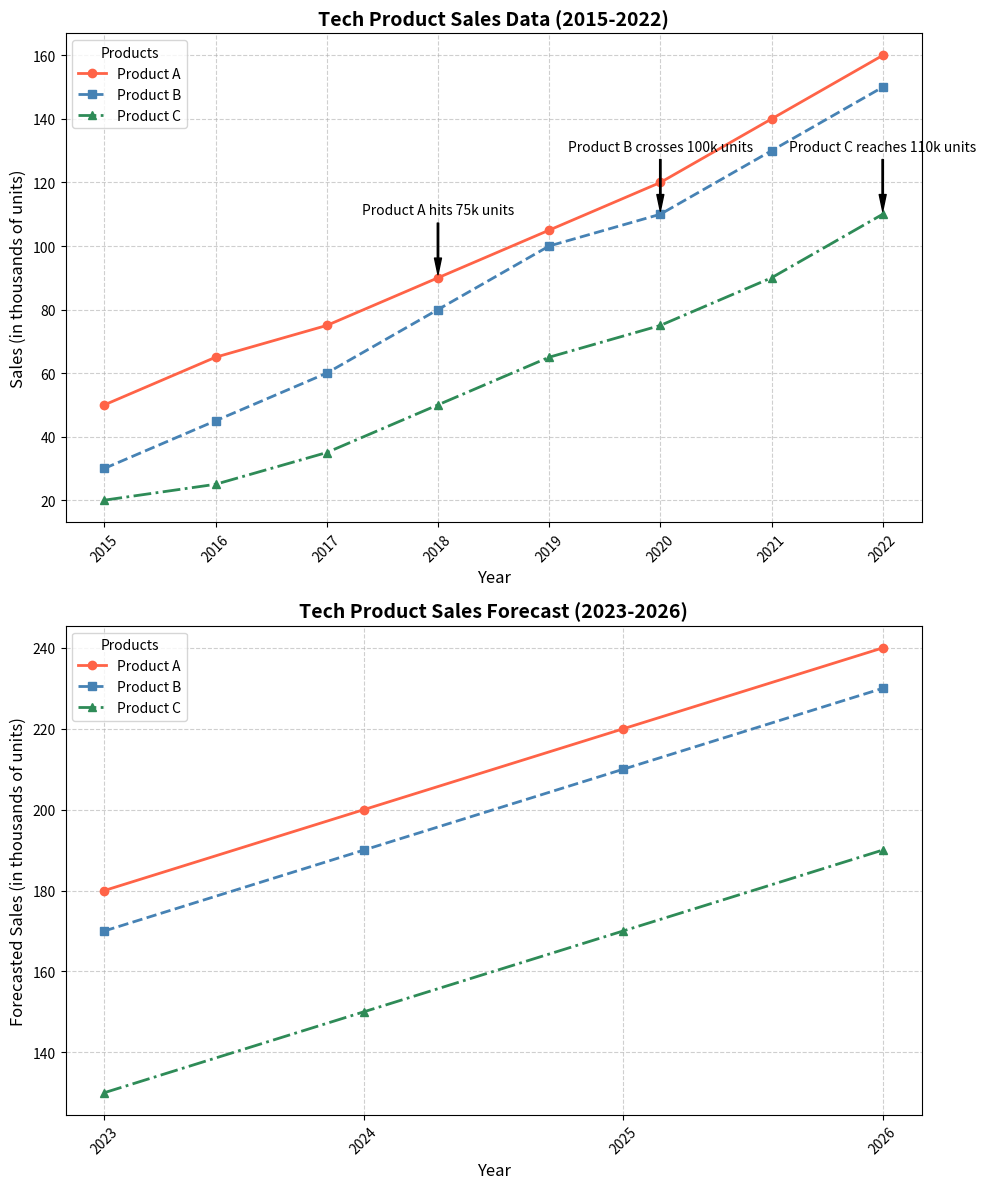

The matplotlib source for this figure:
import matplotlib.pyplot as plt
import numpy as np

years_actual = np.arange(2015, 2023)
years_forecast = np.arange(2023, 2027)

product_a_sales = np.array([50, 65, 75, 90, 105, 120, 140, 160])
product_b_sales = np.array([30, 45, 60, 80, 100, 110, 130, 150])
product_c_sales = np.array([20, 25, 35, 50, 65, 75, 90, 110])

product_a_forecast = np.array([180, 200, 220, 240])
product_b_forecast = np.array([170, 190, 210, 230])
product_c_forecast = np.array([130, 150, 170, 190])

# Create 2x1 subplot layout
fig, axes = plt.subplots(2, 1, figsize=(10, 12))

# Plot actual sales data
ax1 = axes[0]
ax1.plot(years_actual, product_a_sales, marker='o', linestyle='-', color='#ff6347', linewidth=2, label='Product A')
ax1.plot(years_actual, product_b_sales, marker='s', linestyle='--', color='#4682b4', linewidth=2, label='Product B')
ax1.plot(years_actual, product_c_sales, marker='^', linestyle='-.', color='#2e8b57', linewidth=2, label='Product C')
ax1.set_title('Tech Product Sales Data (2015-2022)', fontsize=14, fontweight='bold')
ax1.set_xlabel('Year', fontsize=12)
ax1.set_ylabel('Sales (in thousands of units)', fontsize=12)
ax1.set_xticks(years_actual)
ax1.set_xticklabels(years_actual, rotation=45)
ax1.legend(title='Products', loc='upper left', fontsize=10)
ax1.grid(True, linestyle='--', alpha=0.6)

annotations = {
    2018: ("Product A hits 75k units", product_a_sales[3]),
    2020: ("Product B crosses 100k units", product_b_sales[5]),
    2022: ("Product C reaches 110k units", product_c_sales[7]),
}
for year, (text, y_value) in annotations.items():
    ax1.annotate(text, xy=(year, y_value), xytext=(year, y_value + 20),
                arrowprops=dict(facecolor='black', shrink=0.05, width=1, headwidth=5), fontsize=10, color='black', ha='center')

# Plot forecasted sales data
ax2 = axes[1]
ax2.plot(years_forecast, product_a_forecast, marker='o', linestyle='-', color='#ff6347', linewidth=2, label='Product A')
ax2.plot(years_forecast, product_b_forecast, marker='s', linestyle='--', color='#4682b4', linewidth=2, label='Product B')
ax2.plot(years_forecast, product_c_forecast, marker='^', linestyle='-.', color='#2e8b57', linewidth=2, label='Product C')
ax2.set_title('Tech Product Sales Forecast (2023-2026)', fontsize=14, fontweight='bold')
ax2.set_xlabel('Year', fontsize=12)
ax2.set_ylabel('Forecasted Sales (in thousands of units)', fontsize=12)
ax2.set_xticks(years_forecast)
ax2.set_xticklabels(years_forecast, rotation=45)
ax2.legend(title='Products', loc='upper left', fontsize=10)
ax2.grid(True, linestyle='--', alpha=0.6)

plt.tight_layout()
plt.show()
